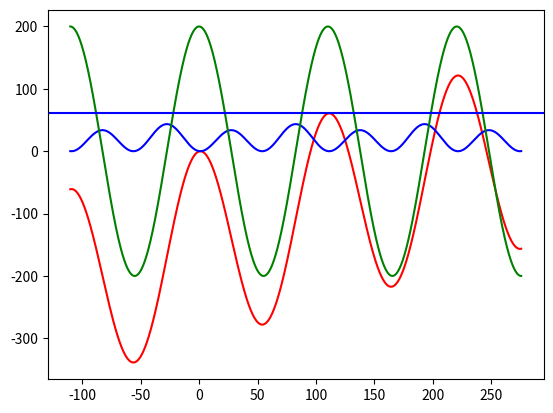

Write the Python code that produced this figure.
# -*- coding: utf-8 -*-
"""
Created on Sun Aug 22 08:02:20 2021

@author: baugstein
"""
import matplotlib.pyplot as plt
import numpy as np

def z_func1(t,E0,w,t0):
    return E0/(w*w)*np.cos(w*t) + E0/w*np.sin(w*t0)*(t - t0) - E0/(w*w)*np.cos(w*t0);

def v_func1(t,E0,w,t0):
    return -E0/w*np.sin((w*t))+E0/w*np.sin(w*t0)

def laser(t):
    return np.cos(t)

E0 = 0.5
w=0.057
t0=0.01*2*np.pi/w
Up = E0*E0/4/w/w
t = np.arange(-2*np.pi/w,5*np.pi/w,0.1)   # start,stop,step
z = z_func1(t,E0,w,t0)
v=v_func1(t,E0,w,t0)

plt.plot(t,z,'r')
plt.plot(t,0.5*v*v,'b')
plt.plot(t,200*np.cos(w*t),'g')
plt.axhline(y=3.17*Up,color='b',linestyle='-')
plt.show()